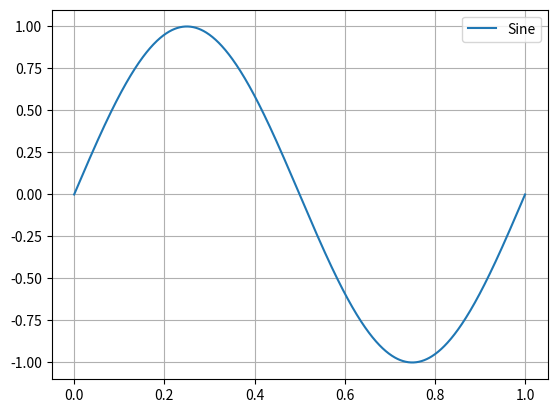

The matplotlib source for this figure:
"""
====================
Plot a sine function
====================

This is an example.

Here is a paragraph.

"""
print(__doc__)

import numpy as np
import matplotlib.pyplot as plt

x = np.linspace(0, 1, num=2 ** 10)
y = np.sin(x * np.pi * 2)

plt.plot(x, y, label="Sine")
plt.legend()
plt.grid()
plt.show()
